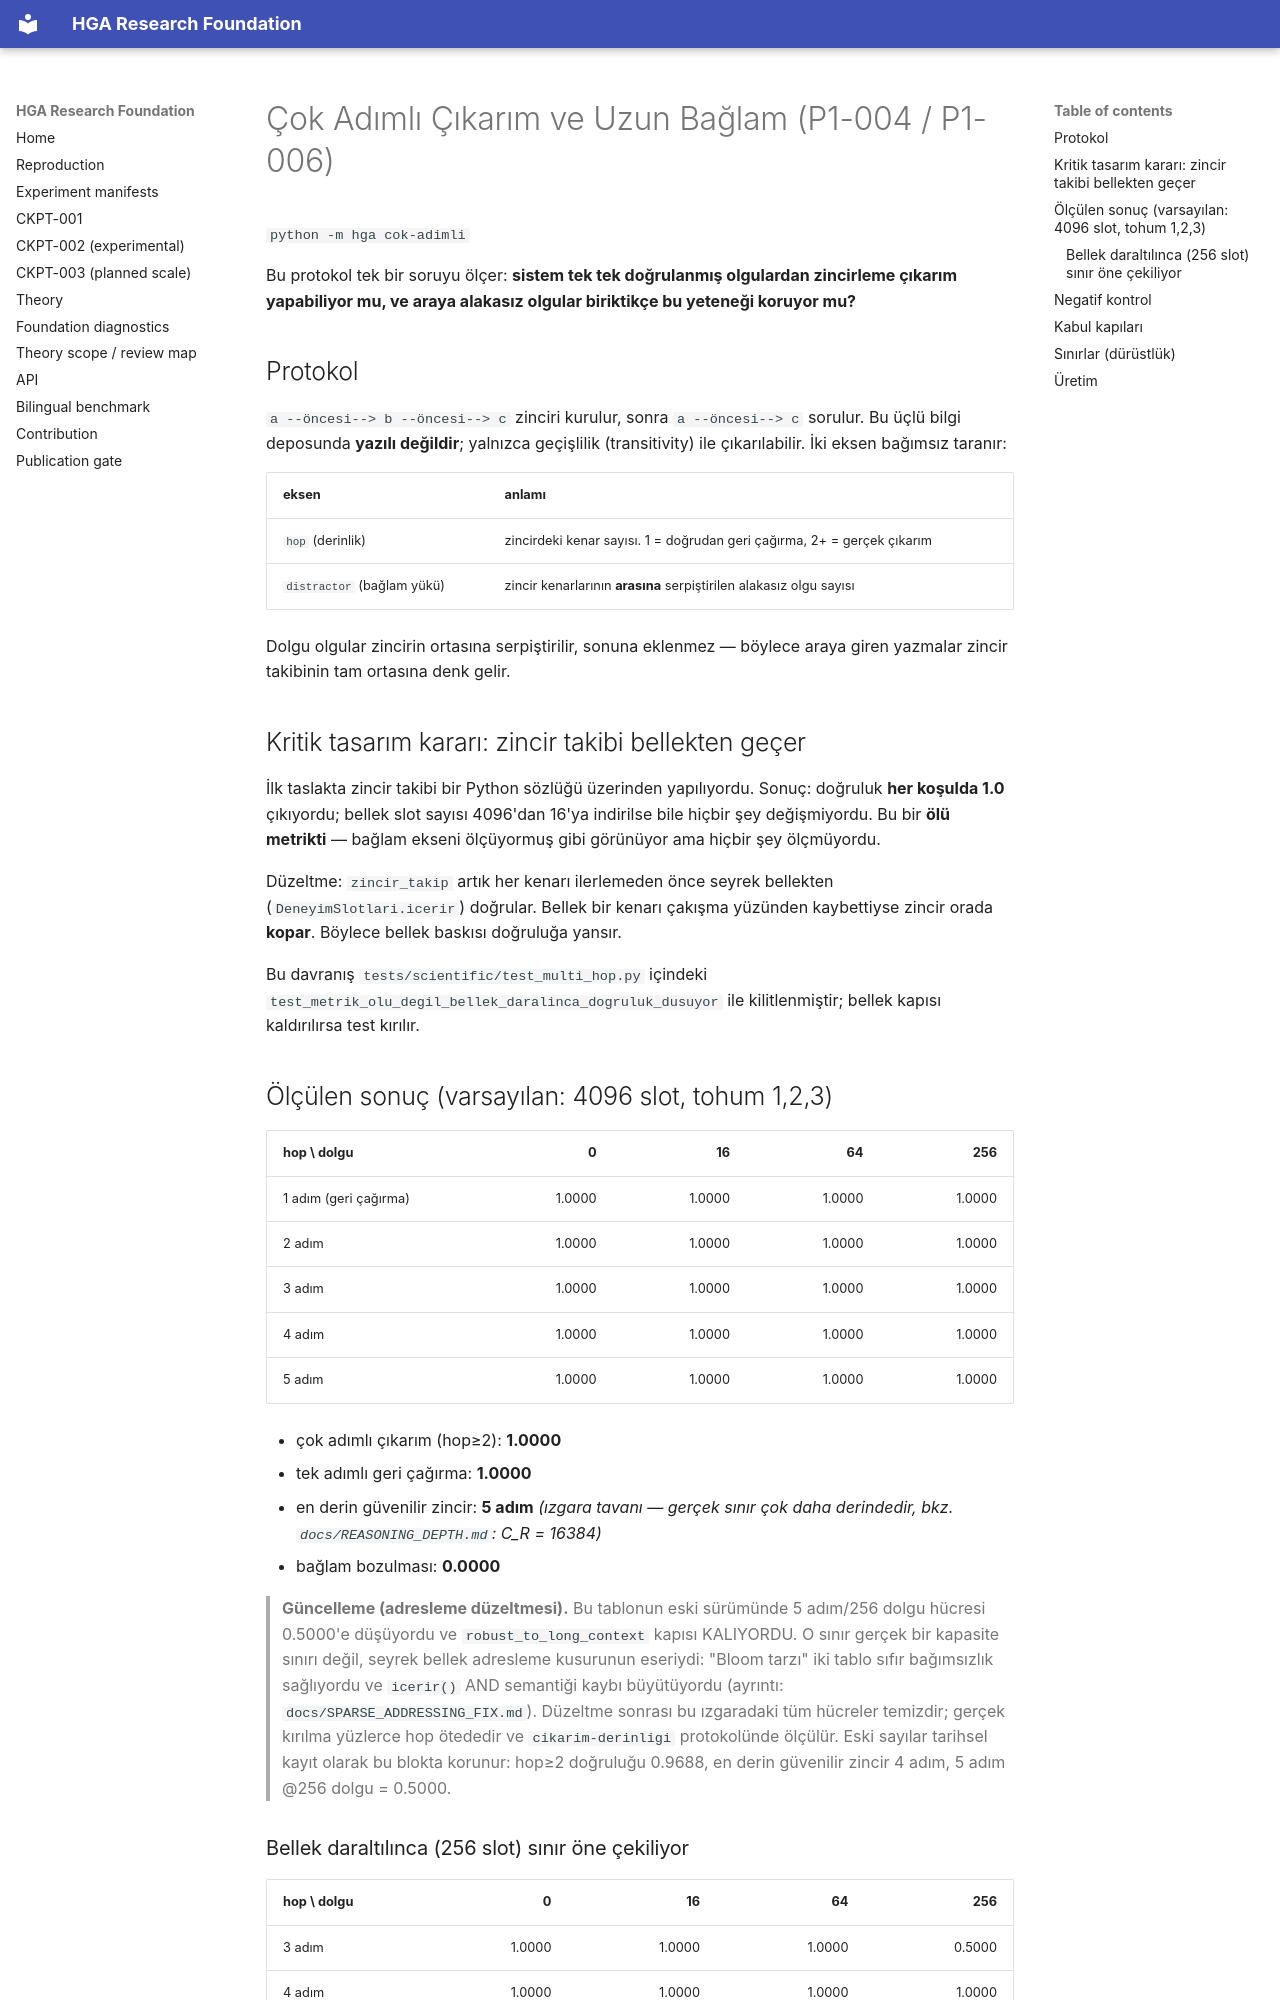

repository: arreasonn-jpg/hiper_geometrik_ai · page: COK_ADIMLI_VE_UZUN_BAGLAM/index.html · generator: mkdocs

# Çok Adımlı Çıkarım ve Uzun Bağlam (P1-004 / P1-006)

`python -m hga cok-adimli`

Bu protokol tek bir soruyu ölçer: **sistem tek tek doğrulanmış olgulardan
zincirleme çıkarım yapabiliyor mu, ve araya alakasız olgular biriktikçe bu
yeteneği koruyor mu?**

## Protokol

`a --öncesi--> b --öncesi--> c` zinciri kurulur, sonra `a --öncesi--> c`
sorulur. Bu üçlü bilgi deposunda **yazılı değildir**; yalnızca geçişlilik
(transitivity) ile çıkarılabilir. İki eksen bağımsız taranır:

| eksen | anlamı |
|---|---|
| `hop` (derinlik) | zincirdeki kenar sayısı. 1 = doğrudan geri çağırma, 2+ = gerçek çıkarım |
| `distractor` (bağlam yükü) | zincir kenarlarının **arasına** serpiştirilen alakasız olgu sayısı |

Dolgu olgular zincirin ortasına serpiştirilir, sonuna eklenmez — böylece
araya giren yazmalar zincir takibinin tam ortasına denk gelir.

## Kritik tasarım kararı: zincir takibi bellekten geçer

İlk taslakta zincir takibi bir Python sözlüğü üzerinden yapılıyordu. Sonuç:
doğruluk **her koşulda 1.0** çıkıyordu; bellek slot sayısı 4096'dan 16'ya
indirilse bile hiçbir şey değişmiyordu. Bu bir **ölü metrikti** — bağlam
ekseni ölçüyormuş gibi görünüyor ama hiçbir şey ölçmüyordu.

Düzeltme: `zincir_takip` artık her kenarı ilerlemeden önce seyrek bellekten
(`DeneyimSlotlari.icerir`) doğrular. Bellek bir kenarı çakışma yüzünden
kaybettiyse zincir orada **kopar**. Böylece bellek baskısı doğruluğa yansır.

Bu davranış `tests/scientific/test_multi_hop.py` içindeki
`test_metrik_olu_degil_bellek_daralinca_dogruluk_dusuyor` ile kilitlenmiştir;
bellek kapısı kaldırılırsa test kırılır.

## Ölçülen sonuç (varsayılan: 4096 slot, tohum 1,2,3)

| hop \ dolgu | 0 | 16 | 64 | 256 |
|---|---:|---:|---:|---:|
| 1 adım (geri çağırma) | 1.0000 | 1.0000 | 1.0000 | 1.0000 |
| 2 adım | 1.0000 | 1.0000 | 1.0000 | 1.0000 |
| 3 adım | 1.0000 | 1.0000 | 1.0000 | 1.0000 |
| 4 adım | 1.0000 | 1.0000 | 1.0000 | 1.0000 |
| 5 adım | 1.0000 | 1.0000 | 1.0000 | 1.0000 |

* çok adımlı çıkarım (hop≥2): **1.0000**
* tek adımlı geri çağırma: **1.0000**
* en derin güvenilir zincir: **5 adım** *(ızgara tavanı — gerçek sınır çok
  daha derindedir, bkz. `docs/REASONING_DEPTH.md`: C_R = 16384)*
* bağlam bozulması: **0.0000**

> **Güncelleme (adresleme düzeltmesi).** Bu tablonun eski sürümünde 5
> adım/256 dolgu hücresi 0.5000'e düşüyordu ve `robust_to_long_context`
> kapısı KALIYORDU. O sınır gerçek bir kapasite sınırı değil, seyrek bellek
> adresleme kusurunun eseriydi: "Bloom tarzı" iki tablo sıfır bağımsızlık
> sağlıyordu ve `icerir()` AND semantiği kaybı büyütüyordu (ayrıntı:
> `docs/SPARSE_ADDRESSING_FIX.md`). Düzeltme sonrası bu ızgaradaki tüm
> hücreler temizdir; gerçek kırılma yüzlerce hop ötededir ve
> `cikarim-derinligi` protokolünde ölçülür. Eski sayılar tarihsel kayıt
> olarak bu blokta korunur: hop≥2 doğruluğu 0.9688, en derin güvenilir
> zincir 4 adım, 5 adım @256 dolgu = 0.5000.
